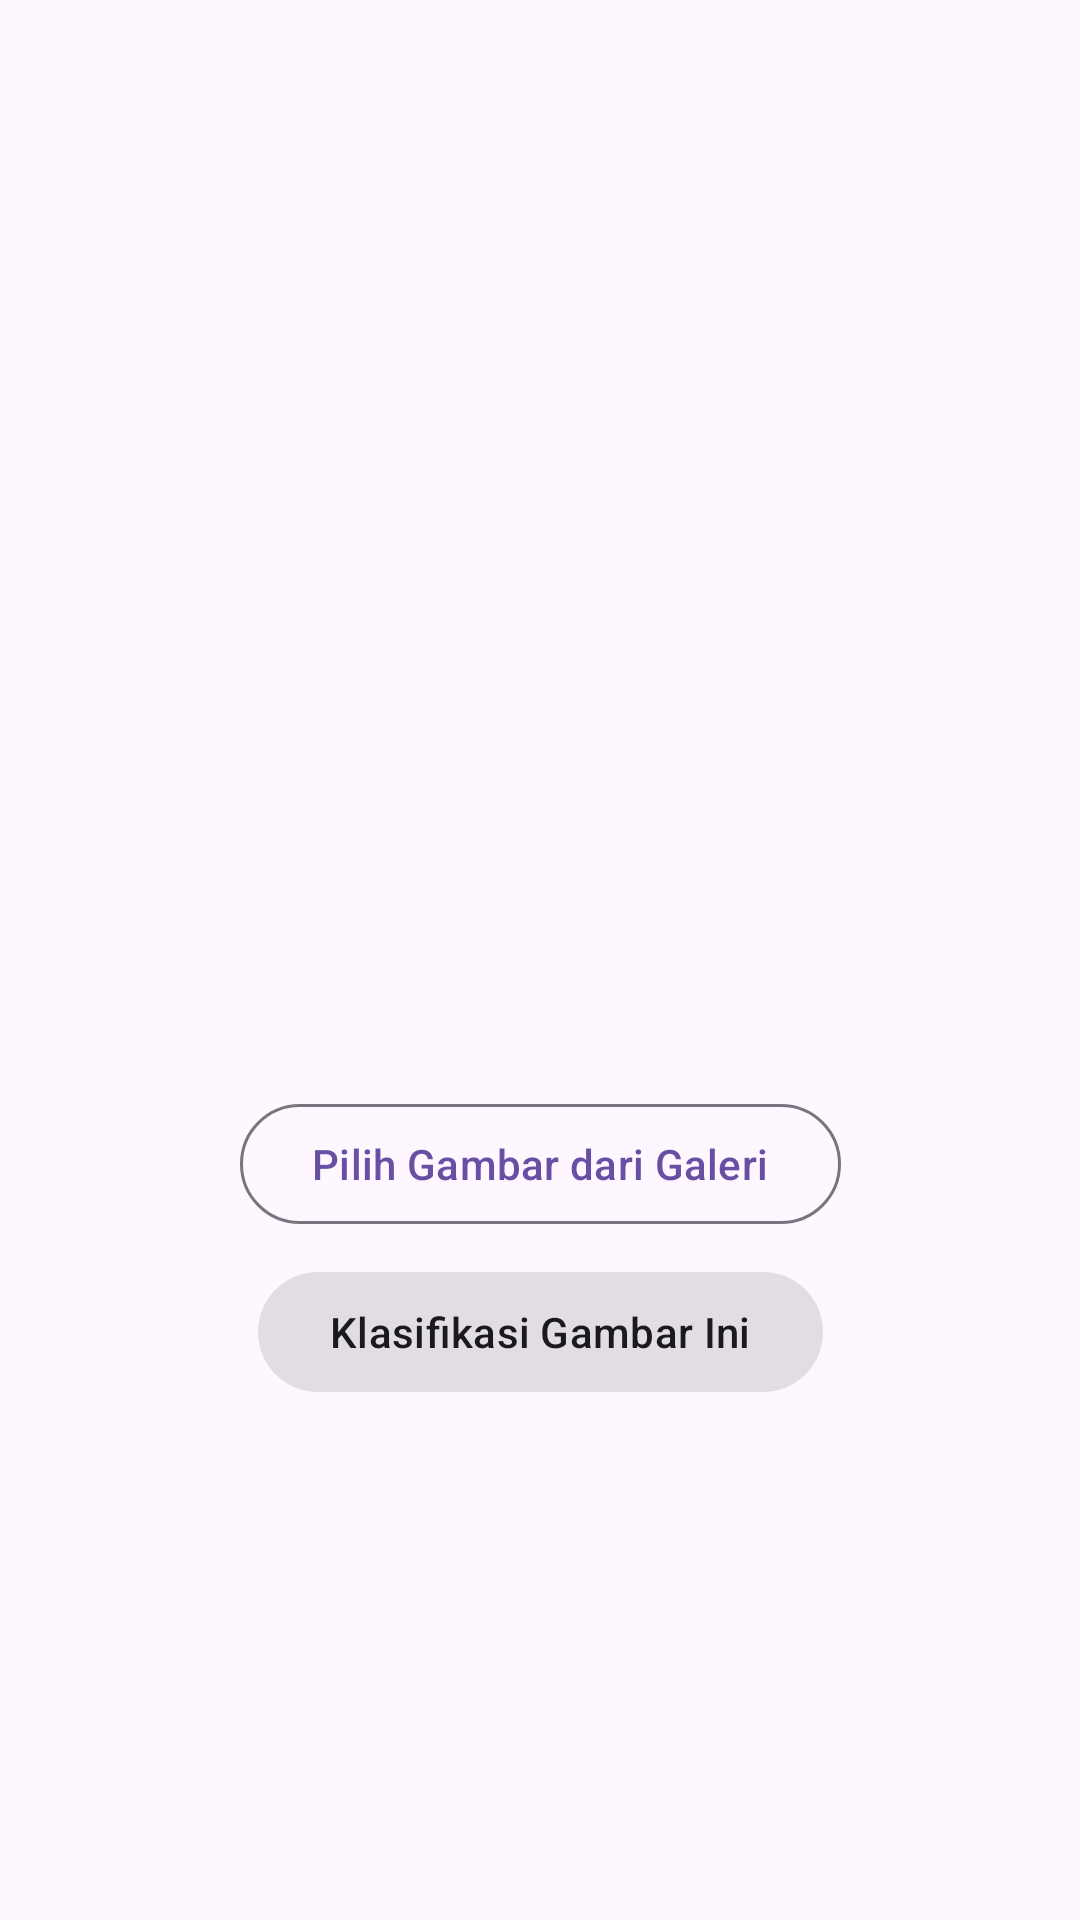

Layout XML and referenced resources for this Android screen:
<!-- AndroidManifest.xml: application theme Theme.WasteC -->
<!-- res/layout/fragment_scan.xml -->
<?xml version="1.0" encoding="utf-8"?>
<androidx.constraintlayout.widget.ConstraintLayout
    xmlns:android="http://schemas.android.com/apk/res/android"
    xmlns:app="http://schemas.android.com/apk/res-auto"
    xmlns:tools="http://schemas.android.com/tools"
    android:layout_width="match_parent"
    android:layout_height="match_parent"
    tools:context=".presentation.views.scan.ScanFragment">

    <ScrollView
        android:layout_width="0dp"
        android:layout_height="0dp"
        android:fillViewport="true"
        app:layout_constraintBottom_toBottomOf="parent"
        app:layout_constraintEnd_toEndOf="parent"
        app:layout_constraintStart_toStartOf="parent"
        app:layout_constraintTop_toTopOf="parent">

        <androidx.constraintlayout.widget.ConstraintLayout
            android:layout_width="match_parent"
            android:layout_height="wrap_content"
            android:padding="16dp">

            <ImageView
                android:id="@+id/image_preview"
                android:layout_width="0dp"
                android:layout_height="300dp"
                android:layout_marginTop="16dp"
                android:src="@drawable/outline_image_24"
                android:scaleType="fitCenter"
                app:layout_constraintEnd_toEndOf="parent"
                app:layout_constraintStart_toStartOf="parent"
                app:layout_constraintTop_toTopOf="parent"
                android:contentDescription="Preview gambar yang akan di-scan" />

            <com.google.android.material.button.MaterialButton
                android:id="@+id/button_open_gallery"
                style="@style/Widget.Material3.Button.OutlinedButton"
                android:layout_width="wrap_content"
                android:layout_height="wrap_content"
                android:layout_marginTop="32dp"
                android:text="Pilih Gambar dari Galeri"
                android:textColor="@color/purple_material"
                app:layout_constraintEnd_toEndOf="parent"
                app:layout_constraintStart_toStartOf="parent"
                app:layout_constraintTop_toBottomOf="@id/image_preview" />

            <com.google.android.material.button.MaterialButton
                android:id="@+id/button_classify"
                android:layout_width="wrap_content"
                android:layout_height="wrap_content"
                android:layout_marginTop="8dp"
                android:enabled="false"
                android:text="Klasifikasi Gambar Ini"
                android:textColor="?android:attr/textColorSecondary"
                app:layout_constraintEnd_toEndOf="parent"
                app:layout_constraintStart_toStartOf="parent"
                app:layout_constraintTop_toBottomOf="@id/button_open_gallery" />

            <TextView
                android:id="@+id/text_scan_result"
                android:layout_width="wrap_content"
                android:layout_height="wrap_content"
                android:layout_marginTop="24dp"
                android:layout_marginBottom="16dp"
                android:textAppearance="@style/TextAppearance.Material3.TitleLarge"
                android:textColor="?android:attr/textColorPrimary"
                app:layout_constraintEnd_toEndOf="parent"
                app:layout_constraintStart_toStartOf="parent"
                app:layout_constraintTop_toBottomOf="@id/button_classify"
                app:layout_constraintBottom_toBottomOf="parent"
                app:layout_constraintVertical_bias="0.0"
                tools:text="Hasil: Plastik (95%)" />

            <ProgressBar
                android:id="@+id/progress_bar"
                android:layout_width="wrap_content"
                android:layout_height="wrap_content"
                android:visibility="gone"
                app:layout_constraintBottom_toBottomOf="@id/image_preview"
                app:layout_constraintEnd_toEndOf="@id/image_preview"
                app:layout_constraintStart_toStartOf="@id/image_preview"
                app:layout_constraintTop_toTopOf="@id/image_preview"
                tools:visibility="visible" />

            <androidx.constraintlayout.widget.Guideline
                android:id="@+id/guideline_horizontal"
                android:layout_width="wrap_content"
                android:layout_height="wrap_content"
                android:orientation="horizontal"
                app:layout_constraintGuide_begin="20dp" />

        </androidx.constraintlayout.widget.ConstraintLayout>
    </ScrollView>

</androidx.constraintlayout.widget.ConstraintLayout>
<!-- resources referenced by this layout -->
<resources>
  <color name="purple_material">#6750A4</color>
  <style name="Theme.WasteC" parent="Base.Theme.WasteC" />
  <style name="Base.Theme.WasteC" parent="Theme.Material3.DayNight.NoActionBar">
          <item name="colorPrimary">@color/purple_material</item>
          <item name="colorPrimaryVariant">@color/purple_700</item>
          <item name="colorOnPrimary">@color/white</item>
  
          
          <item name="colorSecondary">@color/teal_200</item>
          <item name="colorSecondaryVariant">@color/teal_700</item>
          <item name="colorOnSecondary">@color/black</item>
  
          
          <item name="android:textColorPrimary">@color/black</item>
          <item name="android:textColorSecondary">@color/black_2</item>
      </style>
  <color name="purple_700">#FF3700B3</color>
  <color name="white">#FFFFFFFF</color>
  <color name="teal_200">#FF03DAC5</color>
  <color name="teal_700">#FF018786</color>
  <color name="black">#FF000000</color>
  <color name="black_2">#1A1A1A</color>
</resources>
